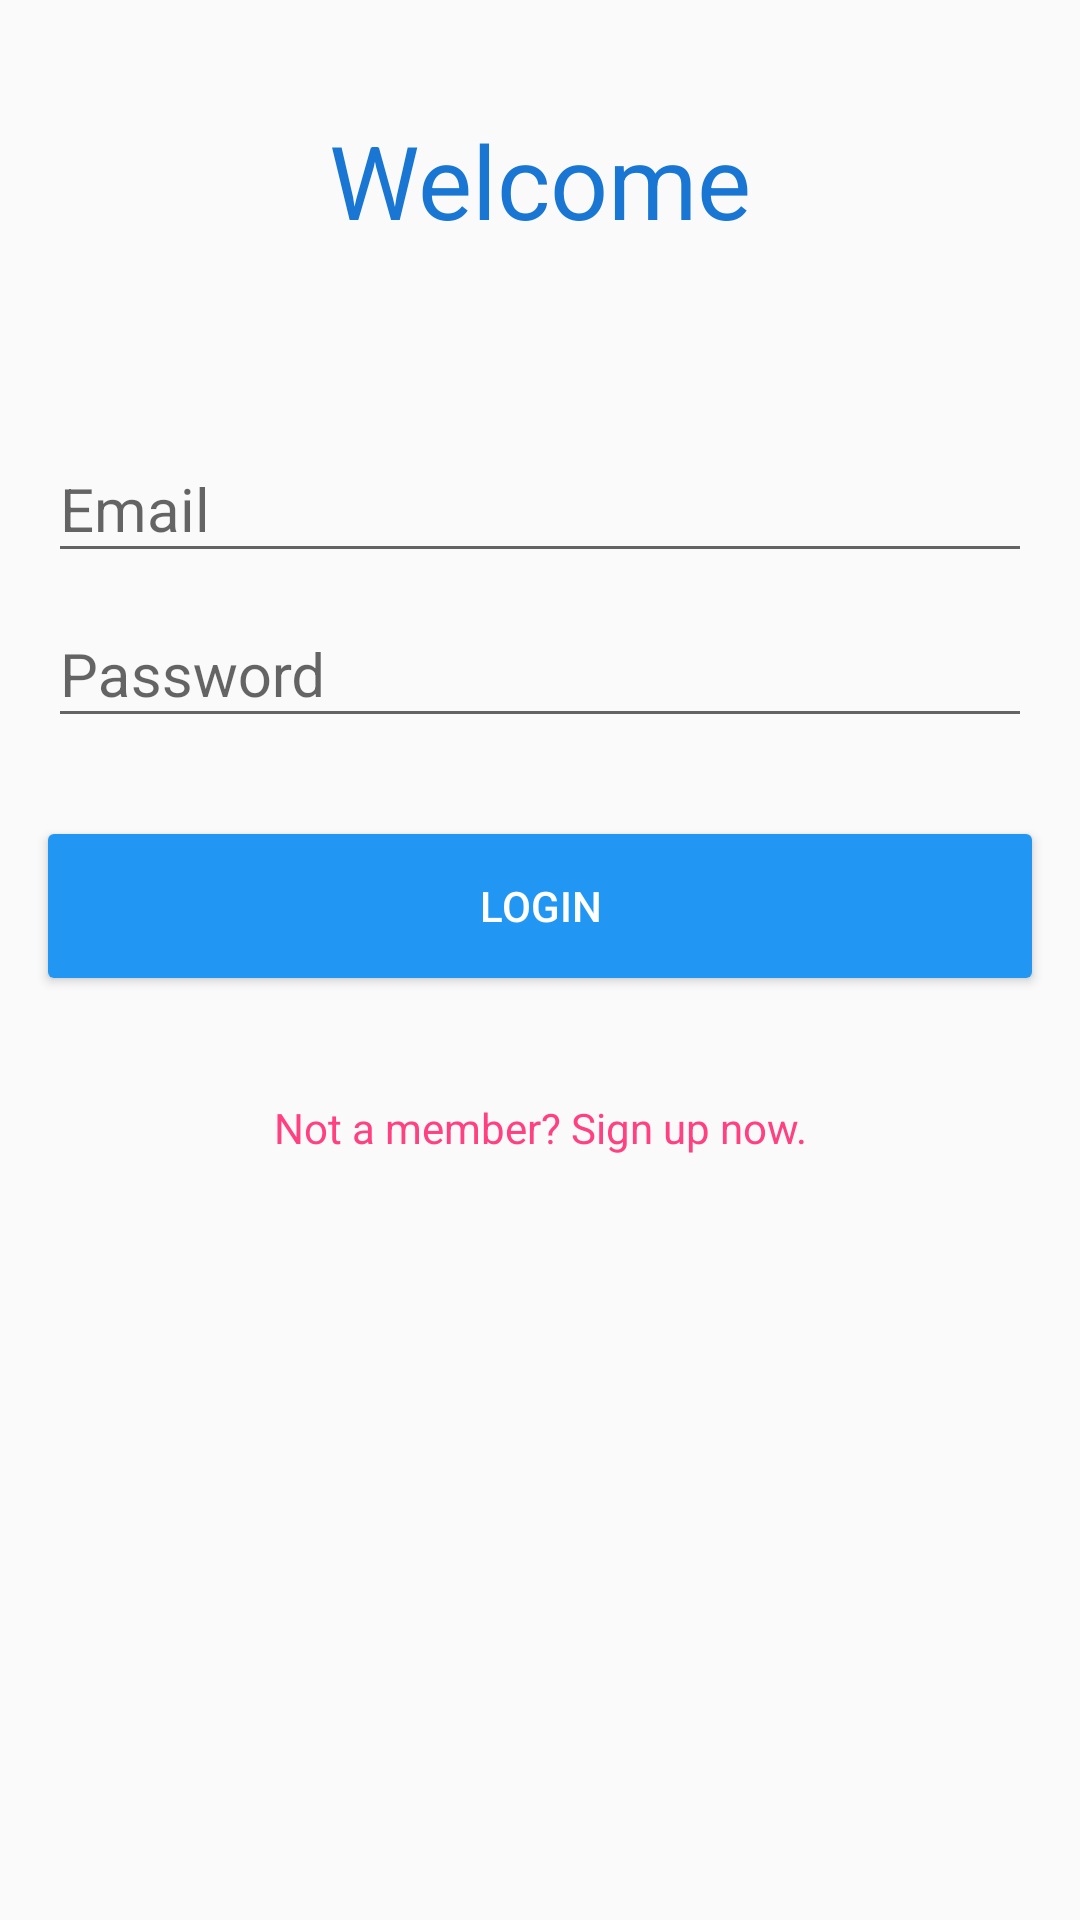

Layout XML and referenced resources for this Android screen:
<!-- AndroidManifest.xml: application theme AppTheme -->
<!-- res/layout/fragment_login.xml -->
<LinearLayout xmlns:android="http://schemas.android.com/apk/res/android"
    xmlns:app="http://schemas.android.com/apk/res-auto"
    xmlns:tools="http://schemas.android.com/tools"
    android:layout_width="match_parent"
    android:layout_height="match_parent"
    android:orientation="vertical"
    tools:context="com.cielyang.android.login.ui.fragments.LoginFragment">

    <TextView
        android:layout_width="match_parent"
        android:layout_height="@dimen/content_header_height"
        android:layout_marginBottom="@dimen/section_vertical_spacing"
        android:layout_marginTop="@dimen/activity_vertical_margin"
        android:gravity="center"
        android:text="@string/login_greeting"
        android:textColor="@color/colorPrimaryDark"
        android:textSize="@dimen/text_size_huge" />

    <android.support.design.widget.TextInputLayout
        android:id="@+id/text_input_layout_email"
        style="@style/Widget.Design.TextInputLayout"
        android:layout_width="match_parent"
        android:layout_height="wrap_content"
        android:layout_marginEnd="@dimen/activity_horizontal_margin"
        android:layout_marginStart="@dimen/activity_horizontal_margin"
        android:layout_marginTop="@dimen/section_vertical_spacing"
        app:errorTextAppearance="@style/TextAppearance.Design.Error"
        app:hintTextAppearance="@style/TextAppearance.Design.Hint">

        <android.support.design.widget.TextInputEditText
            android:id="@+id/edit_text_email"
            style="@style/Base.V7.Widget.AppCompat.EditText"
            android:layout_width="match_parent"
            android:layout_height="match_parent"
            android:hint="@string/email_hint"
            android:inputType="textEmailAddress"
            android:textSize="@dimen/text_size_large" />
    </android.support.design.widget.TextInputLayout>

    <android.support.design.widget.TextInputLayout
        android:id="@+id/text_input_layout_pwd"
        style="@style/Widget.Design.TextInputLayout"
        android:layout_width="match_parent"
        android:layout_height="wrap_content"
        android:layout_marginBottom="@dimen/section_vertical_spacing"
        android:layout_marginEnd="@dimen/activity_horizontal_margin"
        android:layout_marginStart="@dimen/activity_horizontal_margin"
        app:errorTextAppearance="@style/TextAppearance.Design.Error"
        app:hintTextAppearance="@style/TextAppearance.Design.Hint"
        app:passwordToggleEnabled="false"
        app:passwordToggleTint="@color/textColorSecondary">

        <android.support.design.widget.TextInputEditText
            android:id="@+id/edit_text_pwd"
            android:layout_width="match_parent"
            android:layout_height="match_parent"
            android:hint="@string/password_hint"
            android:inputType="textPassword"
            android:textSize="@dimen/text_size_large" />
    </android.support.design.widget.TextInputLayout>

    <android.support.v7.widget.AppCompatButton
        android:id="@+id/btn_login"
        style="@style/Base.Widget.AppCompat.Button"
        android:layout_width="match_parent"
        android:layout_height="wrap_content"
        android:layout_marginBottom="@dimen/section_vertical_spacing"
        android:layout_marginEnd="@dimen/activity_horizontal_margin"
        android:layout_marginStart="@dimen/activity_horizontal_margin"
        android:layout_marginTop="@dimen/section_vertical_spacing"
        android:background="@drawable/shape_btn_login"
        android:text="@string/btn_login"
        android:textColor="@color/colorIcons"
        android:textSize="@dimen/text_size_button" />

    <TextView
        android:id="@+id/link_register"
        android:layout_width="wrap_content"
        android:layout_height="@dimen/flat_button_height"
        android:layout_gravity="center"
        android:layout_marginTop="@dimen/section_vertical_spacing"
        android:gravity="center"
        android:text="@string/register_link"
        android:textColor="@color/colorAccent"
        android:textSize="@dimen/text_size_normal" />
</LinearLayout>
<!-- resources referenced by this layout -->
<resources>
  <color name="colorAccent">#FF4081</color>
  <color name="colorIcons">#FFFFFF</color>
  <color name="colorPrimaryDark">#1976D2</color>
  <color name="textColorSecondary">#757575</color>
  <dimen name="activity_horizontal_margin">16dp</dimen>
  <dimen name="activity_vertical_margin">16dp</dimen>
  <dimen name="content_header_height">88dp</dimen>
  <dimen name="flat_button_height">36dp</dimen>
  <dimen name="section_vertical_spacing">16dp</dimen>
  <dimen name="text_size_button">14sp</dimen>
  <dimen name="text_size_huge">34sp</dimen>
  <dimen name="text_size_large">20sp</dimen>
  <dimen name="text_size_normal">14sp</dimen>
  <!-- drawable shape_btn_login (drawable) -->
  <?xml version="1.0" encoding="utf-8"?>
  <shape xmlns:android="http://schemas.android.com/apk/res/android"
      android:shape="rectangle">
  
      <corners android:radius="2dp" />
  
      <solid android:color="@color/colorPrimary" />
  </shape>
  <string name="btn_login">Login</string>
  <string name="email_hint">Email</string>
  <string name="login_greeting">Welcome</string>
  <string name="password_hint">Password</string>
  <string name="register_link">Not a member? Sign up now.</string>
  <style name="AppTheme" parent="Theme.AppCompat.Light.DarkActionBar">
          
          <item name="colorPrimary">@color/colorPrimary</item>
          <item name="colorPrimaryDark">@color/colorPrimaryDark</item>
          <item name="colorAccent">@color/colorAccent</item>
      </style>
  <color name="colorPrimary">#2196F3</color>
</resources>
